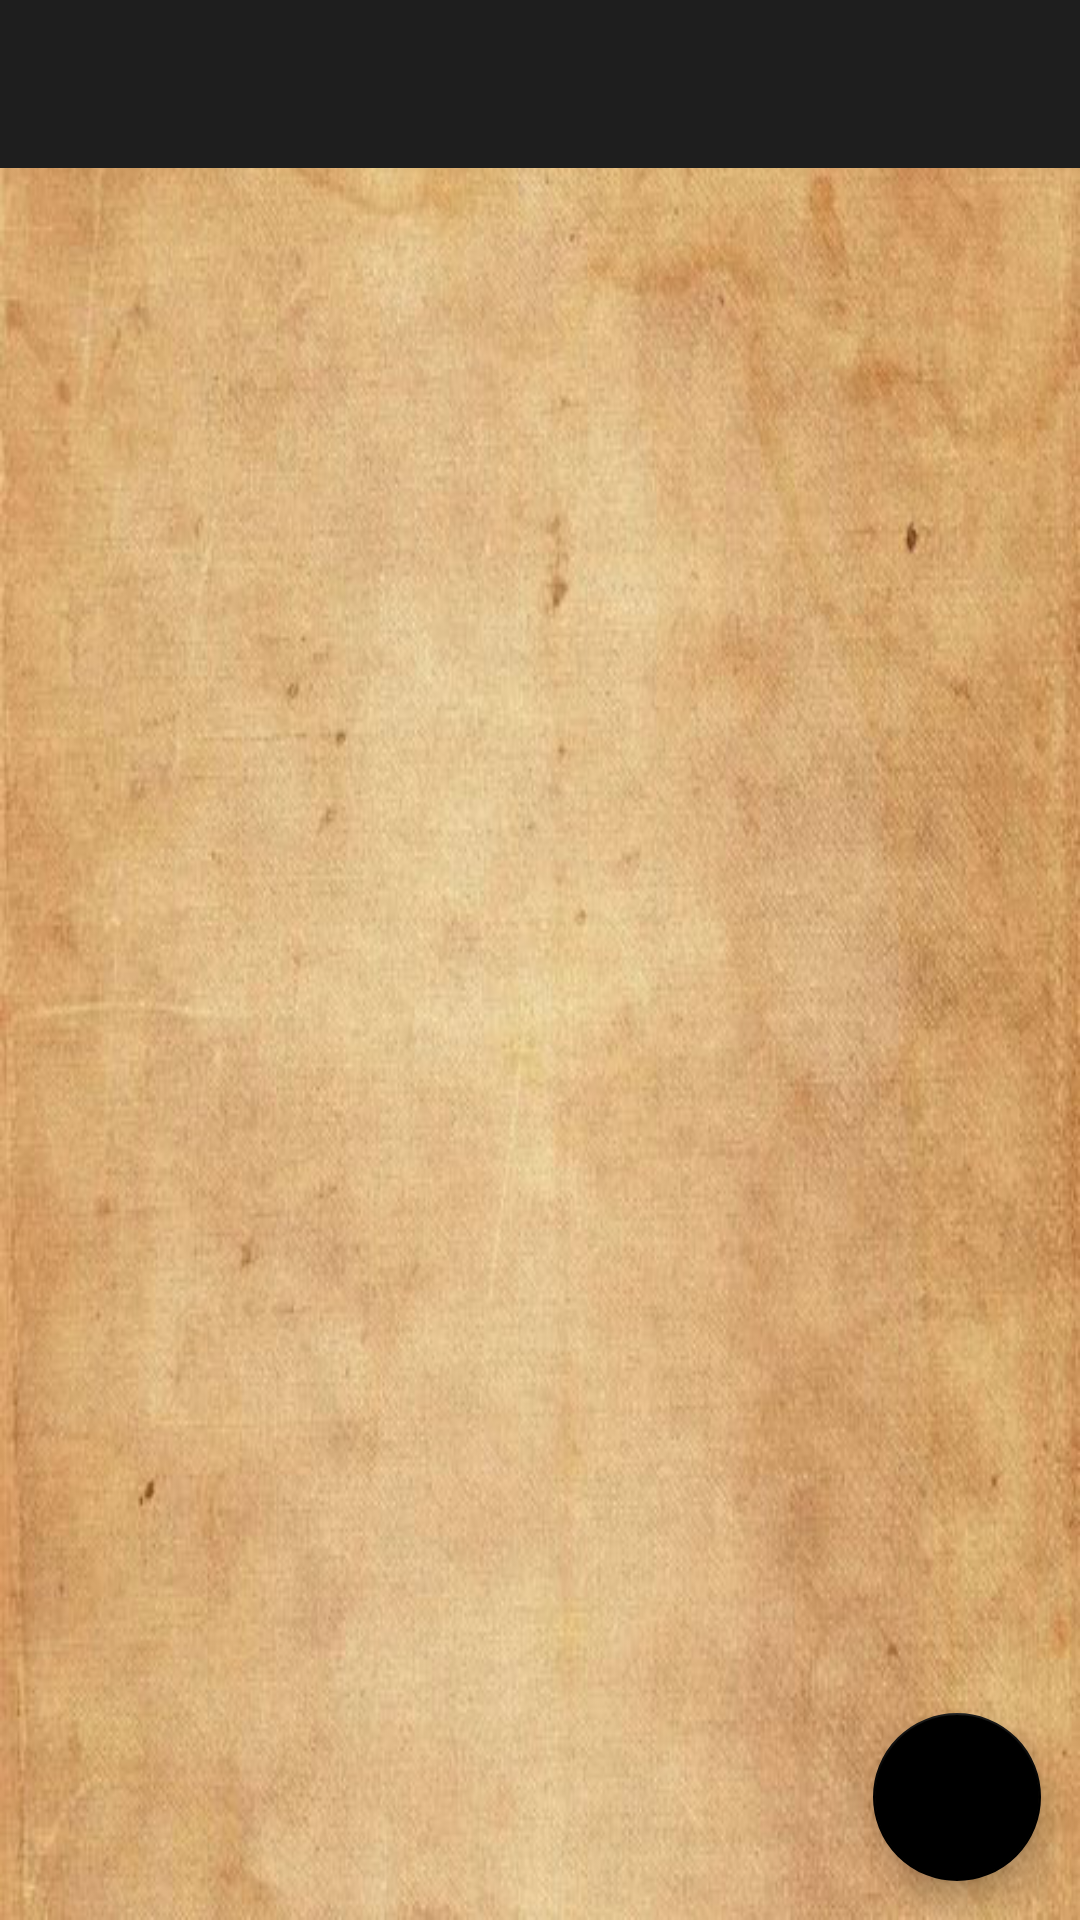

Produce the Android XML layout that renders to this screen, including the resource entries it uses.
<!-- AndroidManifest.xml: application theme AppTheme -->
<!-- res/layout/activity_project.xml -->
<?xml version="1.0" encoding="utf-8"?>
<RelativeLayout xmlns:android="http://schemas.android.com/apk/res/android"
    xmlns:app="http://schemas.android.com/apk/res-auto"
    xmlns:tools="http://schemas.android.com/tools"
    android:layout_width="match_parent"
    android:background="@drawable/a"
    android:layout_height="match_parent"
    tools:context=".ProjectActivity">

    <android.support.design.widget.AppBarLayout
        android:id="@+id/layout"
        android:layout_width="match_parent"
        android:layout_height="wrap_content">

        <android.support.v7.widget.Toolbar
            android:id="@+id/my_toolbar"
            android:layout_width="match_parent"
            android:layout_height="?attr/actionBarSize"
            app:titleTextColor="#ffffff"
            android:background="#1e1e1e"
            android:theme="@style/ThemeOverlay.AppCompat.Dark"
            app:popupTheme="@style/ThemeOverlay.AppCompat.Light">

            <TextView
                android:id="@+id/custom_bar_title"
                android:layout_width="match_parent"
                android:layout_height="wrap_content"
                android:layout_toEndOf="@+id/custom_bar_image"
                android:layout_marginTop="11dp"
                android:layout_marginLeft="18dp"
                android:layout_marginRight="18dp"
                android:text=" "
                android:textColor="@android:color/white"
                android:textSize="19sp"
                android:textStyle="bold" />

        </android.support.v7.widget.Toolbar>
    </android.support.design.widget.AppBarLayout>

    <android.support.v7.widget.RecyclerView
        android:layout_below="@id/layout"
        android:id="@+id/rv_tasks"
        android:padding="12dp"
        android:scrollbars="vertical"
        android:layout_width="match_parent"
        android:layout_height="match_parent"/>

    <android.support.design.widget.FloatingActionButton
        android:id="@+id/fab"
        android:layout_width="wrap_content"
        android:layout_height="wrap_content"
        android:layout_alignParentEnd="true"
        android:layout_alignParentBottom="true"
        android:layout_margin="13dp"
        android:src="@drawable/baseline_add_white_18dp"/>
</RelativeLayout>
<!-- resources referenced by this layout -->
<resources>
  <!-- drawable a: png bitmap (drawable, 58713 bytes) -->
  <style name="AppTheme" parent="Theme.AppCompat.Light.NoActionBar">
          
          <item name="colorPrimary">@color/colorPrimary</item>
          <item name="colorPrimaryDark">@color/colorPrimaryDark</item>
          <item name="colorAccent">@color/colorAccent</item>
      </style>
  <color name="colorPrimary">#000000</color>
  <color name="colorPrimaryDark">#454545</color>
  <color name="colorAccent">#000000</color>
</resources>
